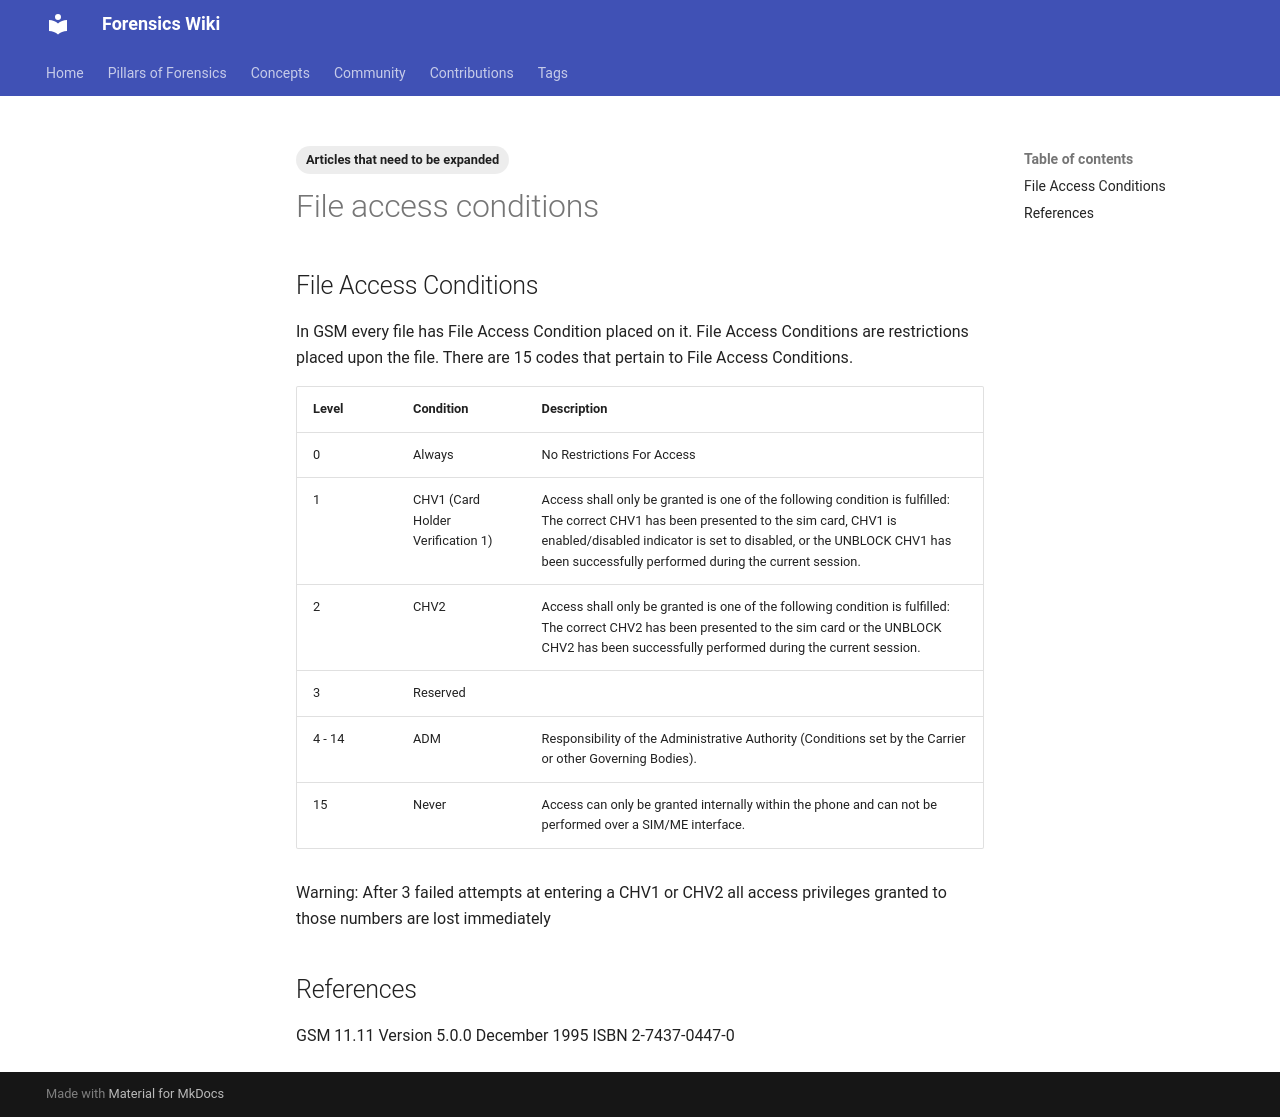

repository: forensicswiki/wiki · page: file_access_conditions/index.html · generator: mkdocs

---
tags:
  - Articles that need to be expanded
---
## File Access Conditions

In GSM every file has File Access Condition placed on it. File Access
Conditions are restrictions placed upon the file. There are 15 codes
that pertain to File Access Conditions.

| Level | Condition | Description |
| --- | --- | --- |
| 0 | Always | No Restrictions For Access |
| 1 | CHV1 (Card Holder Verification 1) | Access shall only be granted is one of the following condition is fulfilled: The correct CHV1 has been presented to the sim card, CHV1 is enabled/disabled indicator is set to disabled, or the UNBLOCK CHV1 has been successfully performed during the current session. |
| 2 | CHV2 | Access shall only be granted is one of the following condition is fulfilled: The correct CHV2 has been presented to the sim card or the UNBLOCK CHV2 has been successfully performed during the current session. |
| 3 | Reserved | |
| 4 - 14 | ADM | Responsibility of the Administrative Authority (Conditions set by the Carrier or other Governing Bodies). |
| 15 | Never | Access can only be granted internally within the phone and can not be performed over a SIM/ME interface. |

Warning: After 3 failed attempts at entering a CHV1 or CHV2 all access
privileges granted to those numbers are lost immediately

## References

GSM 11.11 Version 5.0.0 December 1995 ISBN 2-7437-0447-0
